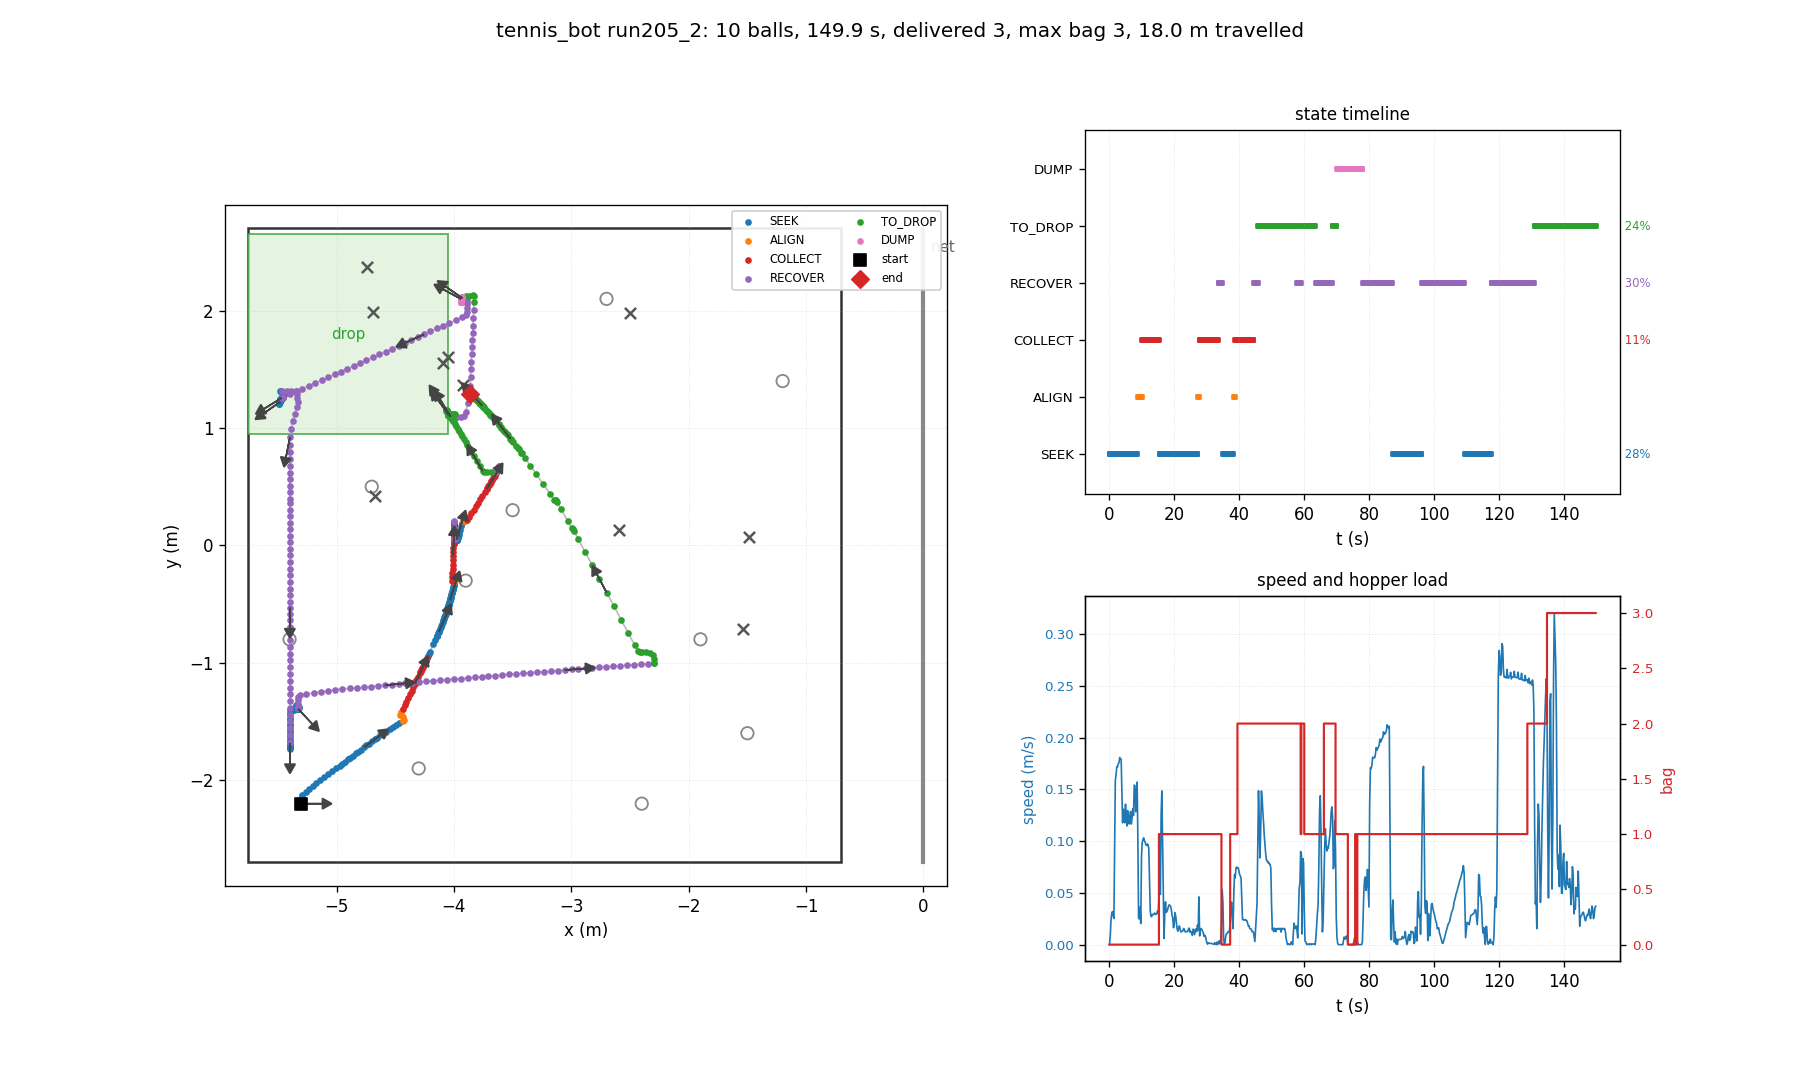

The table this chart was drawn from, first rows:
t, state, x, y, heading_deg, bag, delivered, depth, n_balls_in_hopper, ball0_x, ball0_y
0.03, SEEK, -5.300, -2.200, 0.0, 0, 0, 0, 0, -4.700, 0.500
0.26, SEEK, -5.300, -2.200, 0.0, 0, 0, 0, 0, -3.464, 0.898
0.48, SEEK, -5.296, -2.200, 0.0, 0, 0, 0, 0, -3.464, 0.898
0.70, SEEK, -5.289, -2.200, -0.0, 0, 0, 0, 0, -3.464, 0.898
0.93, SEEK, -5.289, -2.182, 10.2, 0, 0, 0, 0, -3.464, 0.898
1.15, SEEK, -5.290, -2.160, 22.2, 0, 0, 0, 0, -3.464, 0.898
1.38, SEEK, -5.292, -2.141, 32.3, 0, 0, 0, 0, -3.464, 0.898
1.60, SEEK, -5.292, -2.125, 39.3, 0, 0, 0, 0, -3.464, 0.898
1.82, SEEK, -5.263, -2.102, 39.2, 0, 0, 0, 0, -3.464, 0.898
2.05, SEEK, -5.234, -2.078, 39.2, 0, 0, 0, 0, -3.464, 0.898
2.27, SEEK, -5.203, -2.053, 39.2, 0, 0, 0, 0, -3.464, 0.898
2.50, SEEK, -5.171, -2.027, 39.1, 0, 0, 0, 0, -3.464, 0.898
2.72, SEEK, -5.140, -2.002, 39.1, 0, 0, 0, 0, -3.464, 0.898
2.94, SEEK, -5.108, -1.977, 38.7, 0, 0, 0, 0, -3.464, 0.898
3.17, SEEK, -5.075, -1.951, 38.4, 0, 0, 0, 0, -3.464, 0.898
3.39, SEEK, -5.041, -1.925, 38.1, 0, 0, 0, 0, -3.464, 0.898
3.62, SEEK, -5.008, -1.900, 37.7, 0, 0, 0, 0, -3.464, 0.898
3.84, SEEK, -4.974, -1.875, 37.4, 0, 0, 0, 0, -3.464, 0.898
4.06, SEEK, -4.954, -1.860, 37.2, 0, 0, 0, 0, -3.464, 0.898
4.29, SEEK, -4.930, -1.841, 37.2, 0, 0, 0, 0, -3.464, 0.898
4.51, SEEK, -4.905, -1.823, 37.0, 0, 0, 0, 0, -3.464, 0.898
4.74, SEEK, -4.885, -1.808, 37.1, 0, 0, 0, 0, -3.464, 0.898
4.96, SEEK, -4.861, -1.790, 37.0, 0, 0, 0, 0, -3.464, 0.898
5.18, SEEK, -4.835, -1.771, 36.8, 0, 0, 0, 0, -3.464, 0.898
5.41, SEEK, -4.815, -1.756, 36.9, 0, 0, 0, 0, -3.464, 0.898
5.63, SEEK, -4.792, -1.739, 36.8, 0, 0, 0, 0, -3.464, 0.898
5.86, SEEK, -4.766, -1.720, 36.7, 0, 0, 0, 0, -3.464, 0.898
6.08, SEEK, -4.745, -1.704, 36.5, 0, 0, 0, 0, -3.464, 0.898
6.30, SEEK, -4.723, -1.688, 36.5, 0, 0, 0, 0, -3.464, 0.898
6.53, SEEK, -4.698, -1.670, 36.5, 0, 0, 0, 0, -3.464, 0.898
6.75, SEEK, -4.674, -1.653, 36.3, 0, 0, 0, 0, -3.464, 0.898
6.98, SEEK, -4.654, -1.638, 36.3, 0, 0, 0, 0, -3.464, 0.898
7.20, SEEK, -4.628, -1.619, 36.2, 0, 0, 0, 0, -3.464, 0.898
7.42, SEEK, -4.605, -1.603, 35.9, 0, 0, 0, 0, -3.464, 0.898
7.65, SEEK, -4.580, -1.586, 35.2, 0, 0, 0, 0, -3.464, 0.898
7.87, SEEK, -4.546, -1.563, 34.9, 0, 0, 0, 0, -3.464, 0.898
8.10, SEEK, -4.521, -1.547, 34.4, 0, 0, 0, 0, -3.464, 0.898
8.32, SEEK, -4.496, -1.531, 33.7, 0, 0, 0, 0, -3.464, 0.898
8.54, SEEK, -4.465, -1.513, 33.0, 0, 0, 0, 0, -3.464, 0.898
8.77, ALIGN, -4.434, -1.494, 32.6, 0, 0, 0, 0, -3.464, 0.898
8.99, ALIGN, -4.425, -1.484, 34.1, 0, 0, 0, 0, -3.464, 0.898
9.22, ALIGN, -4.432, -1.466, 45.0, 0, 0, 0, 0, -3.464, 0.898
9.44, ALIGN, -4.446, -1.455, 55.2, 0, 0, 0, 0, -3.464, 0.898
9.66, ALIGN, -4.456, -1.444, 63.3, 0, 0, 0, 0, -3.464, 0.898
9.89, ALIGN, -4.447, -1.419, 64.4, 0, 0, 0, 0, -3.464, 0.898
10.11, COLLECT, -4.433, -1.391, 64.4, 0, 0, 0, 0, -3.464, 0.898
10.34, COLLECT, -4.419, -1.360, 64.4, 0, 0, 0, 0, -3.464, 0.898
10.56, COLLECT, -4.404, -1.330, 64.4, 0, 0, 0, 0, -3.464, 0.898
10.78, COLLECT, -4.390, -1.299, 64.5, 0, 0, 0, 0, -3.464, 0.898
11.01, COLLECT, -4.375, -1.269, 64.5, 0, 0, 0, 0, -3.464, 0.898
11.23, COLLECT, -4.361, -1.239, 64.5, 0, 0, 0, 0, -3.464, 0.898
11.46, COLLECT, -4.347, -1.209, 64.5, 0, 0, 0, 0, -3.464, 0.898
11.68, COLLECT, -4.333, -1.179, 64.6, 0, 0, 0, 0, -3.464, 0.898
11.90, COLLECT, -4.319, -1.149, 64.6, 0, 0, 0, 0, -3.464, 0.898
12.13, COLLECT, -4.304, -1.119, 64.6, 0, 0, 0, 0, -3.464, 0.898
12.35, COLLECT, -4.291, -1.090, 64.6, 0, 0, 0, 0, -3.464, 0.898
12.58, COLLECT, -4.285, -1.078, 64.7, 0, 0, 0, 0, -3.464, 0.898
12.80, COLLECT, -4.281, -1.069, 64.7, 0, 0, 0, 0, -3.464, 0.898
13.02, COLLECT, -4.277, -1.060, 64.7, 0, 0, 0, 0, -3.464, 0.898
13.25, COLLECT, -4.273, -1.051, 64.7, 0, 0, 0, 0, -3.464, 0.898
... 610 more rows
